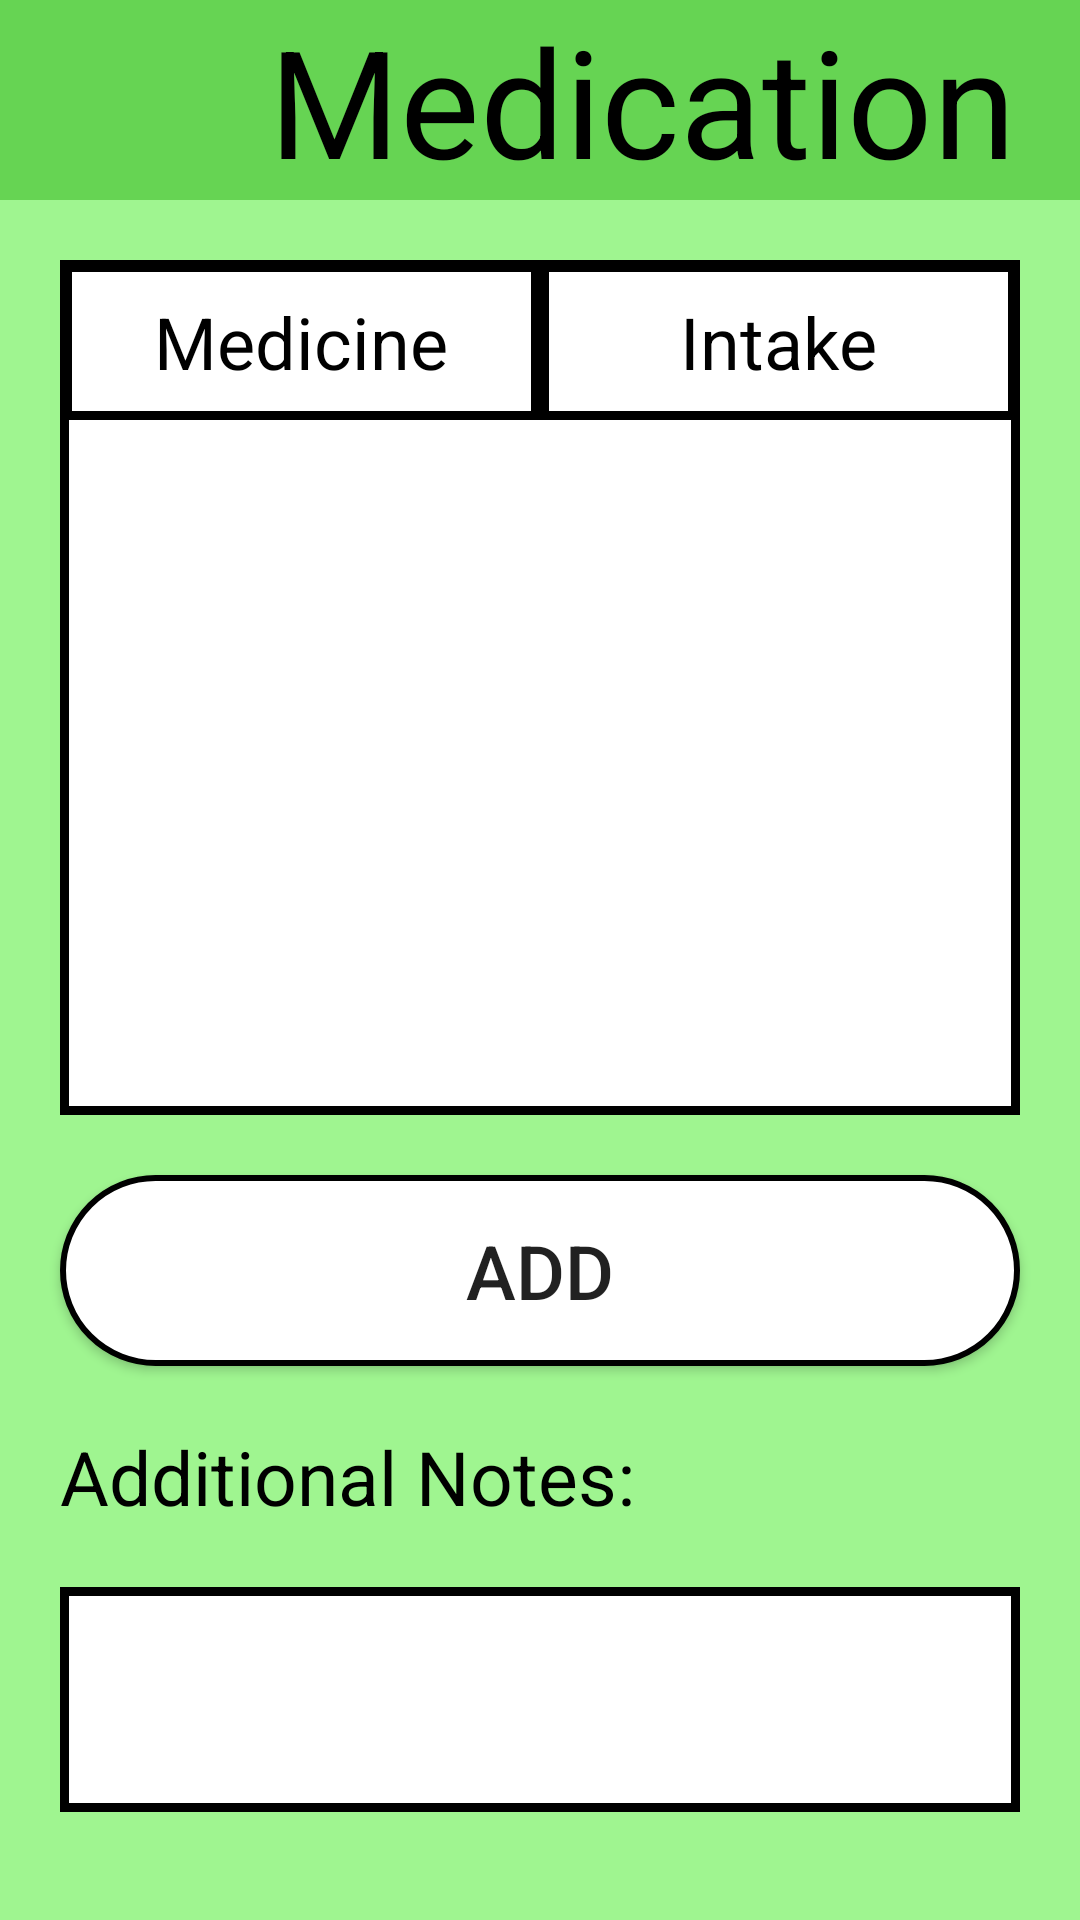

Here is an Android app screen rendered from its layout file. Give the layout XML and the strings, colors and styles it references.
<!-- AndroidManifest.xml: application theme Theme.Medicly -->
<!-- res/layout/medications.xml -->
<?xml version="1.0" encoding="utf-8"?>
<LinearLayout xmlns:android="http://schemas.android.com/apk/res/android"
    xmlns:app="http://schemas.android.com/apk/res-auto"
    android:orientation="vertical"
    android:background="#9ff590"
    android:layout_width="match_parent"
    android:layout_height="match_parent">

    <LinearLayout
        android:id="@+id/linearLayout"
        android:layout_width="fill_parent"
        android:layout_height="wrap_content"
        android:background="#66d453"
        android:orientation="horizontal">

        <ImageButton
            android:id="@+id/bckBtnMed"
            android:layout_width="68dp"
            android:layout_height="fill_parent"
            android:background="@drawable/ic_back"
            android:scaleType="fitXY" />

        <TextView
            android:id="@+id/medTxt"
            android:layout_width="fill_parent"
            android:layout_height="wrap_content"
            android:gravity="center"
            android:text="Medication"
            android:textColor="@color/black"
            android:textSize="50sp" />

    </LinearLayout>

    <TableLayout
        android:id="@+id/tabLayMed"
        android:layout_width="wrap_content"
        android:layout_height="285dp"
        android:layout_margin="20dp"
        android:background="@drawable/black_border_2"
        android:stretchColumns="0,1,2">

        <TableRow
            android:layout_width="wrap_content"
            android:layout_height="wrap_content">

            <TextView
                android:id="@+id/medCol"
                android:layout_width="150dp"
                android:layout_height="wrap_content"
                android:background="@drawable/black_border"
                android:paddingTop="10dp"
                android:paddingBottom="10dp"
                android:text="Medicine"
                android:textColor="@color/black"
                android:gravity="center"
                android:textSize="24sp" />

            <TextView
                android:id="@+id/intCol"
                android:layout_width="150dp"
                android:layout_height="wrap_content"
                android:background="@drawable/black_border"
                android:paddingTop="10dp"
                android:paddingBottom="10dp"
                android:text="Intake"
                android:textColor="@color/black"
                android:gravity="center"
                android:textSize="24sp" />


        </TableRow>

        <androidx.recyclerview.widget.RecyclerView
            android:id="@+id/medsList"
            android:layout_width="match_parent"
            android:layout_height="match_parent"
            app:layoutManager="androidx.recyclerview.widget.LinearLayoutManager"/>


    </TableLayout>

    <Button
        android:id="@+id/addBtnMed"
        android:layout_width="match_parent"
        android:layout_height="wrap_content"
        android:layout_marginRight="20dp"
        android:layout_marginLeft="20dp"
        android:layout_marginBottom="20dp"
        android:text="Add"
        android:textSize="25sp"
        android:padding="15dp"
        android:background="@drawable/log_in_btn_bg" />

    <TextView
        android:id="@+id/addNoteTxt"
        android:layout_width="wrap_content"
        android:layout_height="wrap_content"
        android:text="Additional Notes:"
        android:textSize="25sp"
        android:textColor="@color/black"
        android:layout_marginLeft="20dp"
        android:layout_marginBottom="20dp" />

    <EditText
        android:id="@+id/addNoteML"
        android:layout_width="match_parent"
        android:layout_height="match_parent"
        android:layout_marginBottom="36dp"
        android:ems="10"
        android:layout_marginLeft="20dp"
        android:layout_marginRight="20dp"
        android:background="@drawable/black_border_2"
        android:gravity="start|top"
        android:textColor="@color/black"
        android:inputType="textMultiLine" />


</LinearLayout>
<!-- resources referenced by this layout -->
<resources>
  <color name="black">#FF000000</color>
  <!-- drawable black_border (drawable) -->
  <?xml version="1.0" encoding="UTF-8"?>
  <shape xmlns:android="http://schemas.android.com/apk/res/android" android:shape="rectangle">
      <corners android:radius="0dp"/>
      <padding android:left="1dp" android:right="1dp" android:top="1dp" android:bottom="1dp"/>
      <stroke android:width="3dp" android:color="#000000"/>
  </shape>
  <!-- drawable black_border_2 (drawable) -->
  <?xml version="1.0" encoding="utf-8"?>
  <shape xmlns:android="http://schemas.android.com/apk/res/android" android:shape="rectangle">
      <corners android:radius="0dp"/>
      <solid android:color="@color/white"/>
      <padding android:left="1dp" android:right="1dp" android:top="1dp" android:bottom="1dp"/>
      <stroke android:width="3dp" android:color="#000000"/>
  </shape>
  <!-- drawable log_in_btn_bg (drawable) -->
  <?xml version="1.0" encoding="utf-8"?>
  <shape xmlns:android="http://schemas.android.com/apk/res/android">
      <solid android:color="@color/white"/>
      <stroke android:color="@color/black" android:width="2dp"/>
      <corners android:radius="70dp"/>
  </shape>
  <style name="Theme.Medicly" parent="Theme.MaterialComponents.DayNight.DarkActionBar">
          
          <item name="colorPrimary">@color/purple_500</item>
          <item name="colorPrimaryVariant">@color/purple_700</item>
          <item name="colorOnPrimary">@color/white</item>
          
          <item name="colorSecondary">@color/teal_200</item>
          <item name="colorSecondaryVariant">@color/teal_700</item>
          <item name="colorOnSecondary">@color/black</item>
          
          <item name="android:statusBarColor" tools:targetApi="21">?attr/colorPrimaryVariant</item>
          
      </style>
  <color name="white">#FFFFFFFF</color>
  <color name="purple_500">#FF6200EE</color>
  <color name="purple_700">#FF3700B3</color>
  <color name="teal_200">#FF03DAC5</color>
  <color name="teal_700">#FF018786</color>
</resources>
